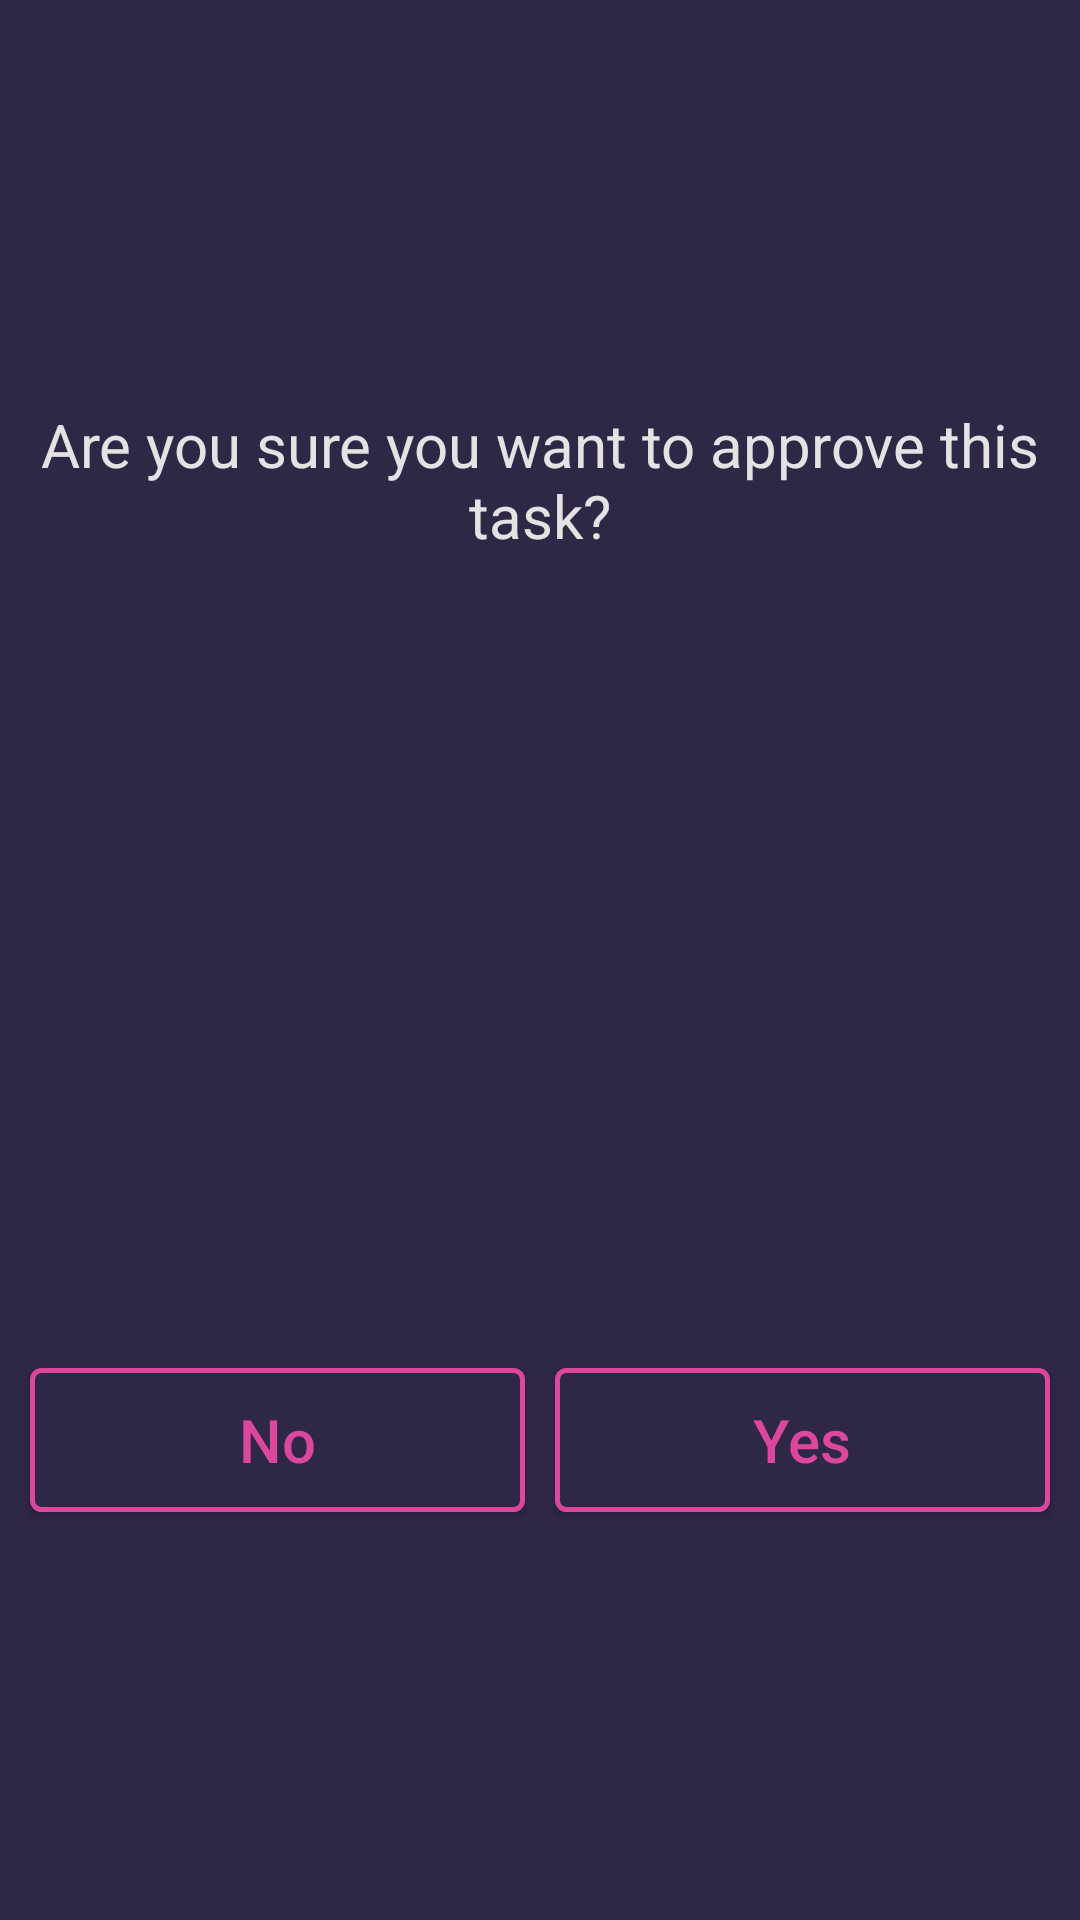

Here is an Android app screen rendered from its layout file. Give the layout XML and the strings, colors and styles it references.
<!-- AndroidManifest.xml: application theme AppTheme -->
<!-- res/layout/task_approval_dialog.xml -->
<?xml version="1.0" encoding="utf-8"?>
<LinearLayout xmlns:android="http://schemas.android.com/apk/res/android"
    android:orientation="vertical"
    android:layout_width="300dp"
    android:layout_height="150dp"
    android:background="@color/background">

    <TextView
        android:layout_width="match_parent"
        android:layout_height="0dp"
        android:layout_weight=".5"
        android:textColor="@color/main_font"
        android:textSize="20sp"
        android:gravity="center"
        android:text="Are you sure you want to approve this task?" />
    <LinearLayout
        android:layout_width="match_parent"
        android:layout_height="0dp"
        android:layout_weight=".5"
        android:gravity="center"
        android:orientation="horizontal">
        <Button
            android:layout_width="0dp"
            android:layout_weight="1"
            android:layout_height="wrap_content"
            android:text="No"
            android:textColor="@color/pink"
            android:layout_marginLeft="10dp"
            android:layout_marginRight="5dp"
            android:textSize="20sp"
            android:textAllCaps="false"
            android:id="@+id/no_id"
            android:background="@drawable/dialog_negative_button_bg"/>
        <Button
            android:layout_width="0dp"
            android:layout_weight="1"
            android:layout_height="wrap_content"
            android:text="Yes"
            android:layout_marginLeft="5dp"
            android:layout_marginRight="10dp"
            android:textColor="@color/pink"
            android:textAllCaps="false"
            android:textSize="20sp"
            android:id="@+id/yes_id"
            android:background="@drawable/dialog_negative_button_bg"/>
    </LinearLayout>
</LinearLayout>
<!-- resources referenced by this layout -->
<resources>
  <color name="background">#2f2746</color>
  <color name="main_font">#e4e2e2</color>
  <color name="pink">#da479c</color>
  <!-- drawable dialog_negative_button_bg (drawable) -->
  <?xml version="1.0" encoding="utf-8"?>
  <shape xmlns:android="http://schemas.android.com/apk/res/android"
      android:shape="rectangle">
      <gradient android:startColor="@color/background"
          android:endColor="@color/background"
          android:angle="270" />
      <corners android:radius="3dp" />
      <stroke android:width="5px" android:color="@color/pink" />
  </shape>
  <style name="AppTheme" parent="Theme.AppCompat.Light.NoActionBar">
          
          <item name="colorPrimary">@color/colorPrimary</item>
          <item name="colorPrimaryDark">@color/background</item>
          <item name="colorAccent">@color/colorAccent</item>
          <item name="android:windowActionBar">false</item>
          <item name="android:windowNoTitle">true</item>
          <item name="android:windowTranslucentNavigation">false</item>
      </style>
  <color name="colorPrimary">#2f2746</color>
  <color name="colorAccent">#FF4081</color>
</resources>
